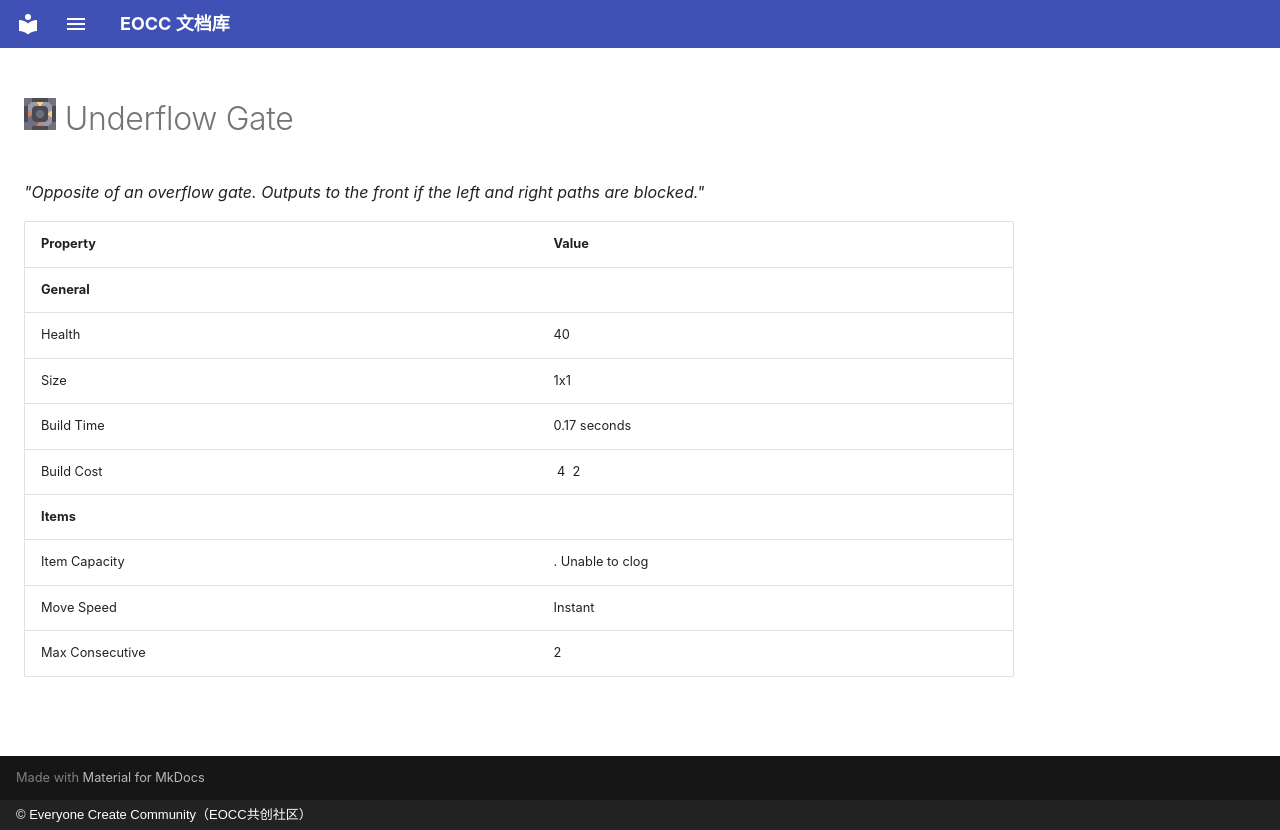

repository: eoccc/eoccc.github.io · page: wiki/mindustry/en/content/blocks/distribution/269-underflow-gate/index.html · generator: mkdocs · copyright: © Everyone Create Community（EOCC共创社区）

# <img src="../../../../../../../ext/img/mindustry/block-underflow-gate-ui.png" alt=""> Underflow Gate

*"Opposite of an overflow gate. Outputs to the front if the left and right paths are blocked."*

| Property | Value |
|---|---|
| **General** |  |
| Health | 40 |
| Size | 1x1 |
| Build Time | 0.17  seconds |
| Build Cost | [<img src="../../../../../../../ext/img/mindustry/item-copper.png" alt="">](/wiki/content/items/0-copper) 4 [<img src="../../../../../../../ext/img/mindustry/item-lead.png" alt="">](/wiki/content/items/1-lead) 2 |
| **Items** |  |
| Item Capacity | . Unable to clog |
| Move Speed | Instant |
| Max Consecutive | 2 |
